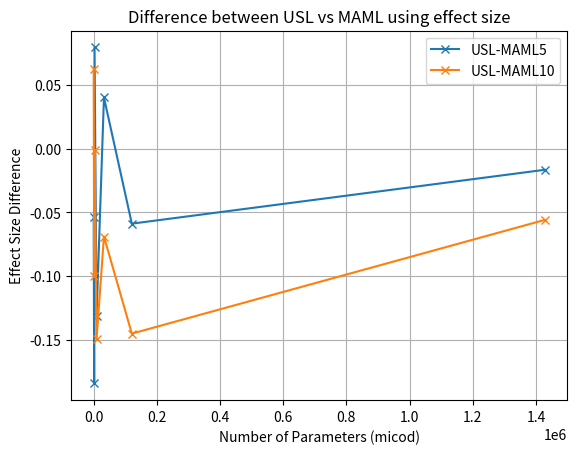

Write the Python code that produced this figure. (Note: this script raises an exception after producing the figure.)
#%%

import matplotlib.pyplot as plt

# Extract data
x = [441, 1961, 3045, 9541, 32901, 121093, 1427525]
y1 = [-0.0533, -0.184, 0.0794, -0.131, 0.0401, -0.0588, -0.0166]
y2 = [0.0624, -0.1, -0.00121, -0.149, -0.0689, -0.145, -0.0559]

# Plot data
plt.plot(x, y1, label='USL-MAML5', marker='x')
plt.plot(x, y2, label='USL-MAML10', marker='x')

# Add labels and grid
plt.xlabel('Number of Parameters (micod)')
plt.ylabel('Effect Size Difference')
plt.title('Difference between USL vs MAML using effect size')
plt.grid(True)

# Show legend
plt.legend()

# Save plot to desktop
plt.savefig('/Users/<user>/Desktop/effect_size_difference.png')

# Show plot
plt.show()

#%%

import matplotlib.pyplot as plt

# Extract data
x = [441, 1961, 3045, 9541, 32901, 121093, 1427525]
y1 = [-0.0533, -0.184, 0.0794, -0.131, 0.0401, -0.0588, -0.0166]
y2 = [0.0624, -0.1, -0.00121, -0.149, -0.0689, -0.145, -0.0559]

# Plot data
plt.plot(x, y1, label='USL-MAML5', marker='x')
plt.plot(x, y2, label='USL-MAML10', marker='x')

# Add labels and grid
plt.xlabel('Number of Parameters (micod)')
plt.ylabel('Effect Size Difference')
plt.title('Difference between USL vs MAML using effect size')
plt.grid(True)

# Set x-axis scale to logarithmic
plt.xscale('log')

# Show legend
plt.legend()

# Save plot to desktop
plt.savefig('/Users/<user>/Desktop/effect_size_difference_log_linear.png')

# Show plot
plt.show()


